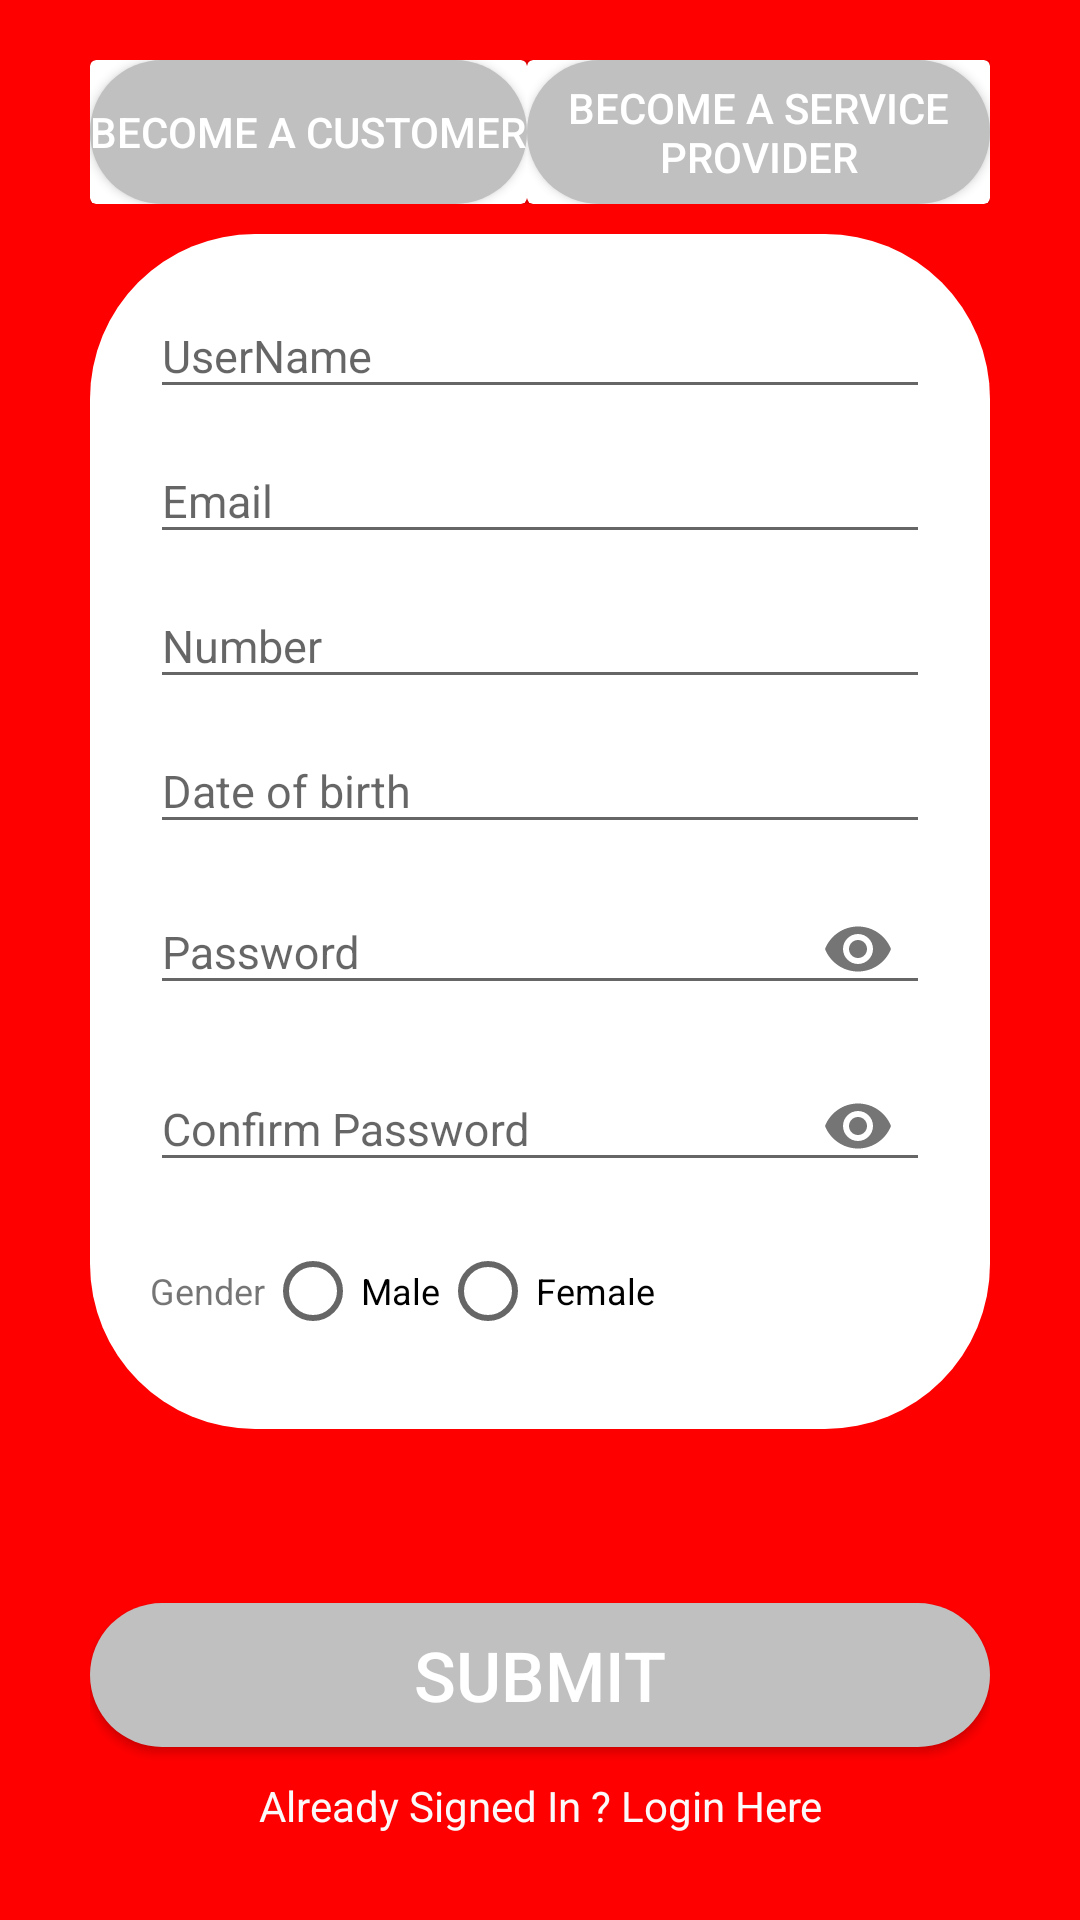

Android layout source for this screen:
<!-- AndroidManifest.xml: application theme AppTheme -->
<!-- res/layout/activity_registration.xml -->
<LinearLayout xmlns:android="http://schemas.android.com/apk/res/android"
    xmlns:app="http://schemas.android.com/apk/res-auto"
    xmlns:tools="http://schemas.android.com/tools"
    android:layout_width="match_parent"
    android:layout_height="match_parent"
    android:orientation="vertical"
    android:paddingTop="20dp"
    android:paddingLeft="30dp"
    android:paddingRight="30dp"
    android:paddingBottom="10dp"
    android:background="#FF0000"
    tools:context=".RegistrationActivity">

    <LinearLayout
        android:layout_width="match_parent"
        android:layout_height="wrap_content"
        android:orientation="horizontal"
        >
        <androidx.cardview.widget.CardView
            android:layout_width="wrap_content"
            android:layout_height="match_parent">

            <Button
                android:id="@+id/customerBtn"
                android:layout_width="wrap_content"
                android:layout_height="wrap_content"
                android:background="@drawable/button_rounded_gray"
                android:text="@string/become_a_customer"
                android:textColor="#FFFFFF"/>

        </androidx.cardview.widget.CardView>

        <androidx.cardview.widget.CardView
            android:layout_width="match_parent"
            android:layout_height="match_parent">
            <Button
                android:id="@+id/providerBtn"
                android:layout_width="wrap_content"
                android:layout_height="wrap_content"
                android:text="@string/become_a_service_provider"
                android:textColor="#FFFFFF"
                android:background="@drawable/button_rounded_gray"/>

        </androidx.cardview.widget.CardView>
    </LinearLayout>
    <ScrollView
        android:layout_width="match_parent"
        android:layout_height="wrap_content">

        <LinearLayout
            android:layout_width="match_parent"
            android:layout_height="wrap_content"
            android:orientation="vertical"
            android:paddingTop="10dp"
            android:paddingLeft="20dp"
            android:paddingRight="20dp"
            android:paddingBottom="30dp"
            android:layout_marginTop="10dp"
            android:background="@drawable/reg_rounded_layout">

            <com.google.android.material.textfield.TextInputLayout
                android:layout_width="match_parent"
                android:layout_height="wrap_content"
                android:focusable="true"
                android:focusableInTouchMode="true"
                >

                <EditText
                    android:id="@+id/username"
                    android:layout_width="match_parent"
                    android:layout_height="wrap_content"
                    android:ems="10"
                    android:hint="@string/Username"
                    android:inputType="textPersonName"
                    android:textSize="15sp" />
            </com.google.android.material.textfield.TextInputLayout>

            <com.google.android.material.textfield.TextInputLayout
                android:layout_width="match_parent"
                android:layout_height="wrap_content"
                android:focusable="true"
                android:focusableInTouchMode="true">

                <EditText
                    android:id="@+id/email"
                    android:layout_width="match_parent"
                    android:layout_height="wrap_content"
                    android:ems="10"
                    android:inputType="textEmailAddress"
                    android:textSize="15sp"
                    android:hint="@string/email" />
            </com.google.android.material.textfield.TextInputLayout>


            <com.google.android.material.textfield.TextInputLayout
                android:layout_width="match_parent"
                android:layout_height="wrap_content"
                android:focusable="true"
                android:focusableInTouchMode="true"
                >

                <EditText
                    android:id="@+id/phNo"
                    android:layout_width="match_parent"
                    android:layout_height="wrap_content"
                    android:ems="10"
                    android:hint="@string/Number"
                    android:inputType="text"
                    android:textSize="15sp" />
            </com.google.android.material.textfield.TextInputLayout>

            <com.google.android.material.textfield.TextInputLayout
                android:layout_width="match_parent"
                android:layout_height="wrap_content"
                android:focusable="true"
                android:focusableInTouchMode="true"
                >

                <EditText
                    android:id="@+id/dob"
                    android:layout_width="match_parent"
                    android:layout_height="wrap_content"
                    android:ems="10"
                    android:hint="@string/date_of_birth"
                    android:inputType="date"
                    android:textSize="15sp" />
            </com.google.android.material.textfield.TextInputLayout>

            <com.google.android.material.textfield.TextInputLayout
                android:layout_width="match_parent"
                android:layout_height="wrap_content"
                android:focusable="true"
                android:focusableInTouchMode="true"
                app:passwordToggleEnabled="true">

                <EditText
                    android:id="@+id/password"
                    android:layout_width="match_parent"
                    android:layout_height="wrap_content"
                    android:ems="10"
                    android:inputType="textPassword"
                    android:textSize="15sp"
                    android:hint="@string/password" />
            </com.google.android.material.textfield.TextInputLayout>

            <com.google.android.material.textfield.TextInputLayout
                android:layout_width="match_parent"
                android:layout_height="wrap_content"
                android:focusable="true"
                android:focusableInTouchMode="true"
                app:passwordToggleEnabled="true"
                >

                <EditText
                    android:id="@+id/cpassword"
                    android:layout_width="match_parent"
                    android:layout_height="wrap_content"
                    android:ems="10"
                    android:inputType="textPassword"
                    android:textSize="15sp"
                    android:hint="@string/confirm_password"
                    android:importantForAutofill="no" />
            </com.google.android.material.textfield.TextInputLayout>

            <RadioGroup
                android:id="@+id/radioGro"
                android:layout_width="match_parent"
                android:layout_height="wrap_content"
                android:orientation="horizontal">

                <TextView
                    android:id="@+id/genderTv"
                    android:layout_width="wrap_content"
                    android:layout_height="wrap_content"
                    android:text="@string/gender"
                    android:textSize="12sp"
                    android:layout_marginTop="15dp"
                    >

                </TextView>

                <RadioButton
                    android:id="@+id/maleRb"
                    android:layout_width="wrap_content"
                    android:layout_height="wrap_content"
                    android:text="@string/male"
                    android:textSize="12sp"
                    android:layout_marginTop="15dp">

                </RadioButton>
                <RadioButton
                    android:id="@+id/femaleRb"
                    android:layout_width="wrap_content"
                    android:layout_height="wrap_content"
                    android:text="@string/female"
                    android:textSize="12sp"
                    android:layout_marginTop="15dp">

                </RadioButton>
            </RadioGroup>

        </LinearLayout>

    </ScrollView>

    <LinearLayout
        android:layout_width="match_parent"
        android:layout_height="wrap_content"
        android:orientation="vertical">

        <ProgressBar
            android:id="@+id/proBar"
            android:layout_width="match_parent"
            android:layout_height="wrap_content"
            android:visibility="invisible"
            />

        <Button
            android:id="@+id/btnSub"
            android:layout_width="match_parent"
            android:layout_height="wrap_content"
            android:layout_marginTop="10dp"
            android:text="@string/submit"
            android:textColor="#FFFFFF"
            android:textSize="23sp"
            android:background="@drawable/button_rounded_gray"
            />

        <TextView
            android:id="@+id/loginTv"
            android:layout_margin="10dp"
            android:layout_width="match_parent"
            android:layout_height="wrap_content"
            android:gravity="center"
            android:textColor="#FFFBF9F9"
            android:text="Already Signed In ? Login Here"/>


    </LinearLayout>
</LinearLayout>
<!-- resources referenced by this layout -->
<resources>
  <!-- drawable button_rounded_gray (drawable) -->
  <?xml version="1.0" encoding="utf-8"?>
  <shape xmlns:android="http://schemas.android.com/apk/res/android"
      android:shape="rectangle">
      <solid
          android:color="#c0c0c0"/>
      <corners
          android:radius="50dp"/>
  
  
  </shape>
  <!-- drawable reg_rounded_layout (drawable) -->
  <?xml version="1.0" encoding="utf-8"?>
  <shape xmlns:android="http://schemas.android.com/apk/res/android"
      android:shape="rectangle">
      <solid
          android:color="@color/white"/>
      <corners
          android:radius="55dp"/>
  
  
  </shape>
  <string name="Number">Number</string>
  <string name="Username">UserName</string>
  <string name="become_a_customer">Become a Customer</string>
  <string name="become_a_service_provider">Become a Service Provider</string>
  <string name="confirm_password">Confirm Password</string>
  <string name="date_of_birth">Date of birth</string>
  <string name="email">Email</string>
  <string name="female">Female</string>
  <string name="gender">Gender</string>
  <string name="male">Male</string>
  <string name="password">Password</string>
  <string name="submit">Submit</string>
  <style name="AppTheme" parent="Theme.AppCompat.Light.NoActionBar">
          
          <item name="colorPrimary">@color/colorPrimary</item>
          <item name="colorPrimaryDark">@color/colorPrimaryDark</item>
          <item name="colorAccent">@color/colorAccent</item>
      </style>
  <color name="white">#FFFFFF</color>
  <color name="colorPrimary">#6200EE</color>
  <color name="colorPrimaryDark">#3700B3</color>
  <color name="colorAccent">#03DAC5</color>
</resources>
